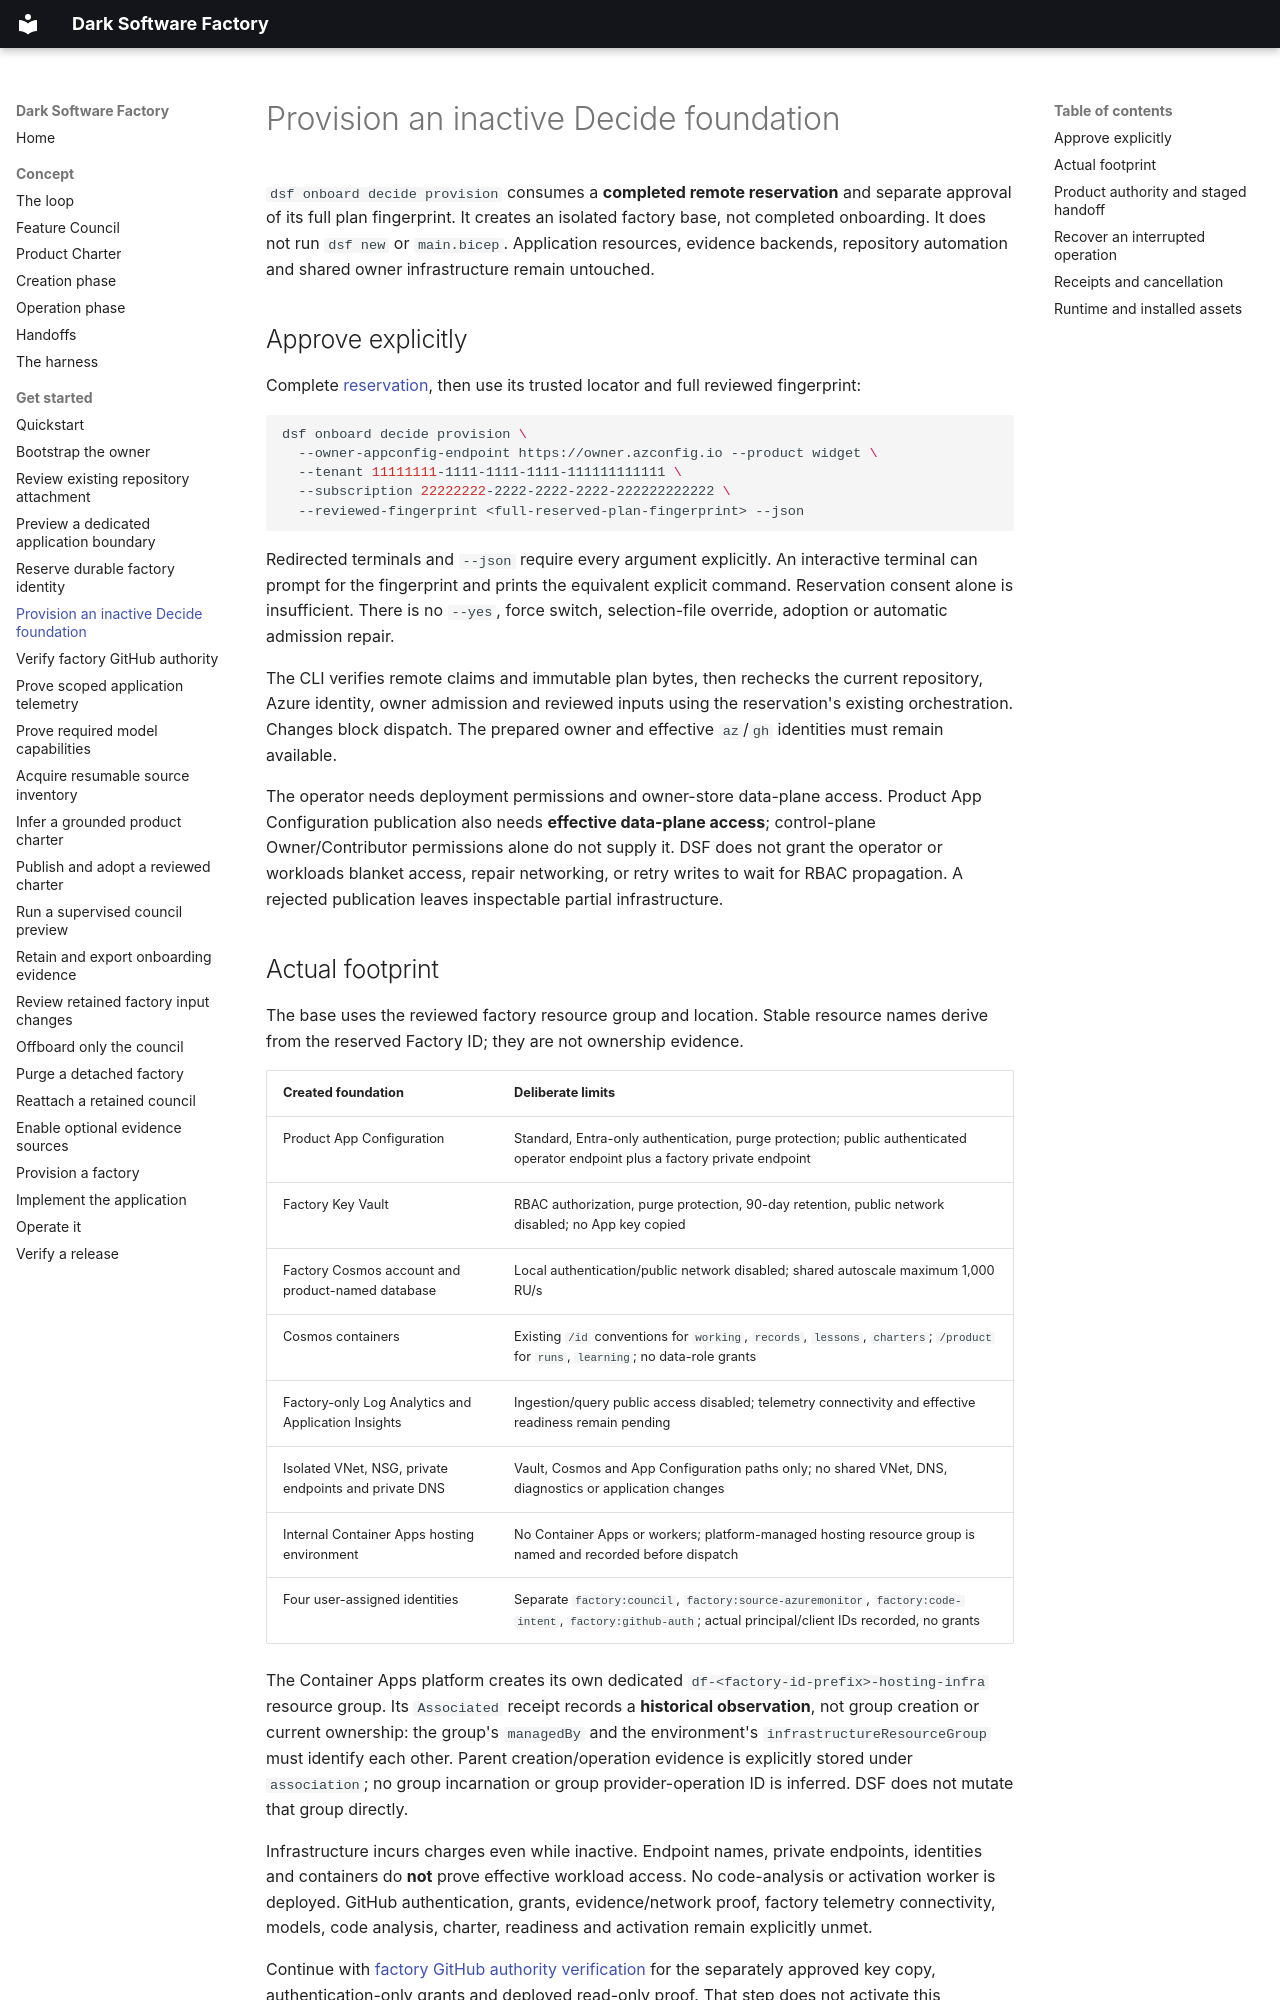

repository: JoranBergfeld/dark-software-factory · page: get-started/provision-inactive-foundation/index.html · generator: mkdocs

# Provision an inactive Decide foundation

`dsf onboard decide provision` consumes a **completed remote reservation** and
separate approval of its full plan fingerprint. It creates an isolated factory
base, not completed onboarding. It does not run `dsf new` or `main.bicep`.
Application resources, evidence backends, repository automation and shared owner
infrastructure remain untouched.

## Approve explicitly

Complete [reservation](reserve-factory-identity.md), then use its trusted locator
and full reviewed fingerprint:

```bash
dsf onboard decide provision \
  --owner-appconfig-endpoint https://owner.azconfig.io --product widget \
  --tenant 11111111-1111-1111-1111-111111111111 \
  --subscription 22222222-2222-2222-2222-222222222222 \
  --reviewed-fingerprint <full-reserved-plan-fingerprint> --json
```

Redirected terminals and `--json` require every argument explicitly.
An interactive terminal can prompt for the fingerprint and prints the equivalent
explicit command. Reservation consent alone is insufficient. There is no `--yes`,
force switch, selection-file override, adoption or automatic admission repair.

The CLI verifies remote claims and immutable plan bytes, then rechecks the
current repository, Azure identity, owner admission and reviewed inputs using the
reservation's existing orchestration. Changes block dispatch. The prepared owner
and effective `az`/`gh` identities must remain available.

The operator needs deployment permissions and owner-store data-plane access.
Product App Configuration publication also needs **effective data-plane access**;
control-plane Owner/Contributor permissions alone do not supply it. DSF does not
grant the operator or workloads blanket access, repair networking, or retry writes
to wait for RBAC propagation. A rejected publication leaves inspectable partial
infrastructure.

## Actual footprint

The base uses the reviewed factory resource group and location. Stable resource
names derive from the reserved Factory ID; they are not ownership evidence.

| Created foundation | Deliberate limits |
| --- | --- |
| Product App Configuration | Standard, Entra-only authentication, purge protection; public authenticated operator endpoint plus a factory private endpoint |
| Factory Key Vault | RBAC authorization, purge protection, 90-day retention, public network disabled; no App key copied |
| Factory Cosmos account and product-named database | Local authentication/public network disabled; shared autoscale maximum 1,000 RU/s |
| Cosmos containers | Existing `/id` conventions for `working`, `records`, `lessons`, `charters`; `/product` for `runs`, `learning`; no data-role grants |
| Factory-only Log Analytics and Application Insights | Ingestion/query public access disabled; telemetry connectivity and effective readiness remain pending |
| Isolated VNet, NSG, private endpoints and private DNS | Vault, Cosmos and App Configuration paths only; no shared VNet, DNS, diagnostics or application changes |
| Internal Container Apps hosting environment | No Container Apps or workers; platform-managed hosting resource group is named and recorded before dispatch |
| Four user-assigned identities | Separate `factory:council`, `factory:source-azuremonitor`, `factory:code-intent`, `factory:github-auth`; actual principal/client IDs recorded, no grants |

The Container Apps platform creates its own dedicated
`df-<factory-id-prefix>-hosting-infra` resource group. Its `Associated` receipt
records a **historical observation**, not group creation or current ownership:
the group's `managedBy` and the environment's `infrastructureResourceGroup`
must identify each other. Parent creation/operation evidence is explicitly stored
under `association`; no group incarnation or group provider-operation ID is
inferred. DSF does not mutate that group directly.

Infrastructure incurs charges even while inactive. Endpoint names, private
endpoints, identities and containers do **not** prove effective workload access.
No code-analysis or activation worker is deployed. GitHub authentication, grants,
evidence/network proof, factory telemetry connectivity, models, code analysis,
charter, readiness and activation remain explicitly unmet.

Continue with [factory GitHub authority verification](verify-factory-github-authority.md)
for the separately approved key copy, authentication-only grants and deployed
read-only proof. That step does not activate this foundation.

Once the protected product manifest exists, an authorized operator can also
[record a deliberate council pause](prepare-council-preview.md#deliberately-pause-council-admission)
without ready source/model/telemetry dependencies. It reuses the protected
operator store permissions; it creates no grant, host, repository mutation,
application/tag write or completed-stop claim.
